Labelled photos from "dataset", an image-classification folder in zdflores/ai_productivity. The possible labels are: productive, unproductive.

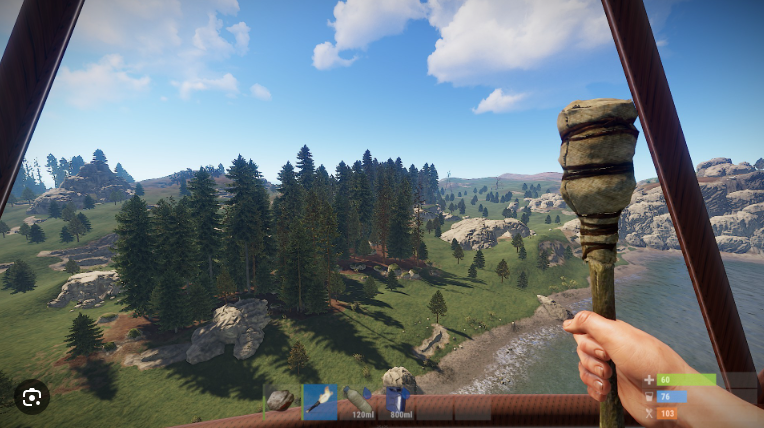
Label: unproductive

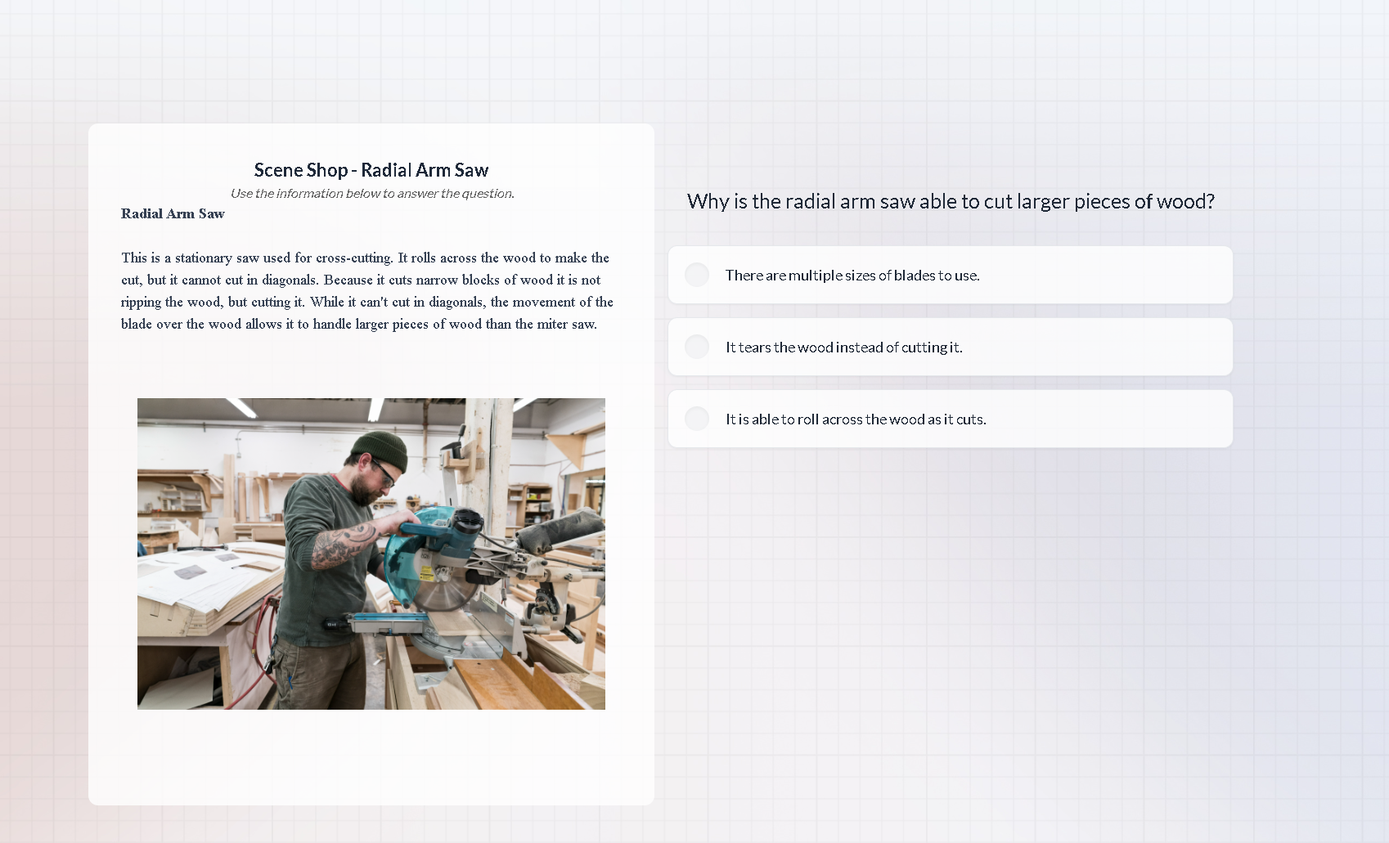
Label: productive

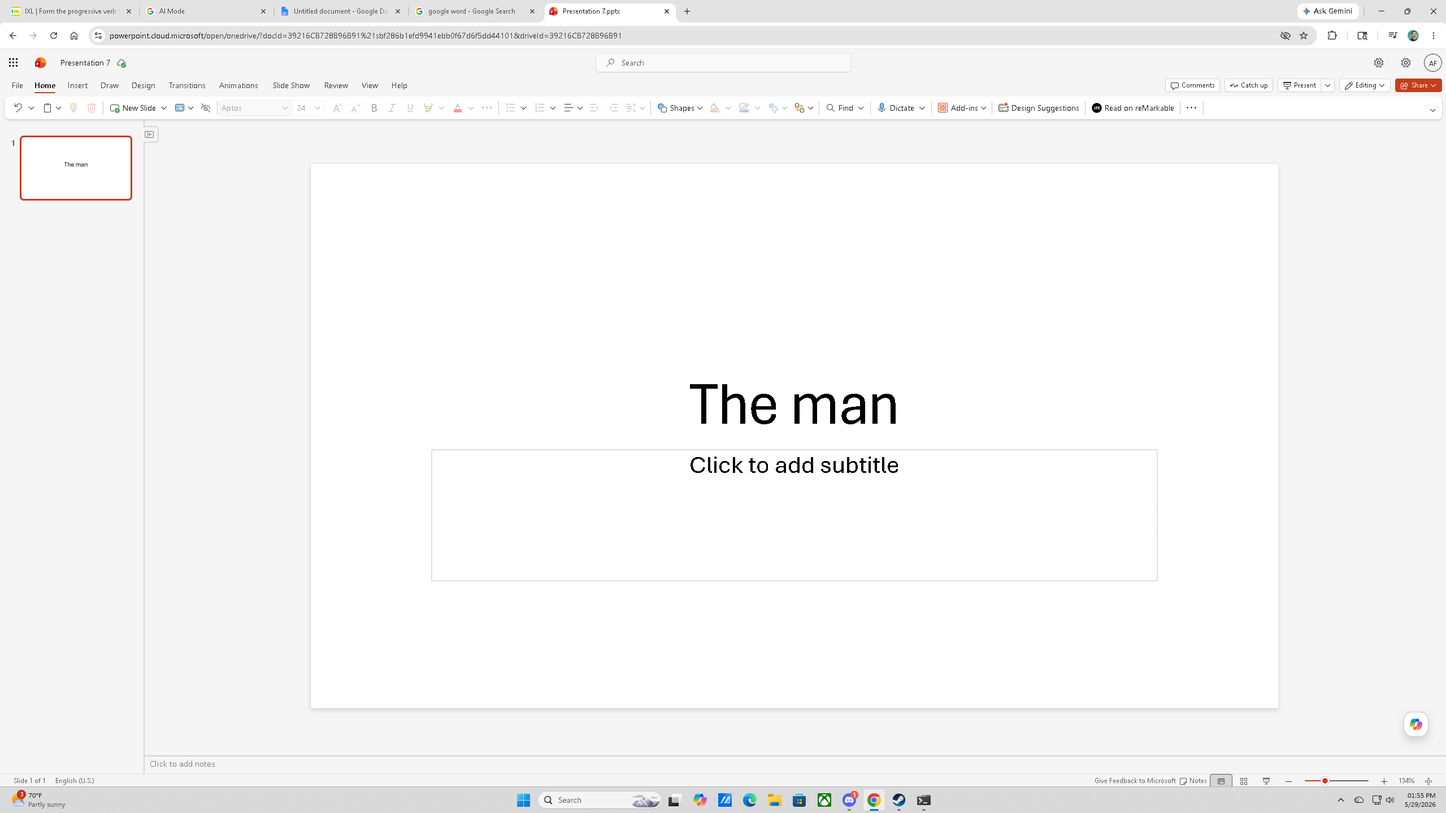
Label: productive

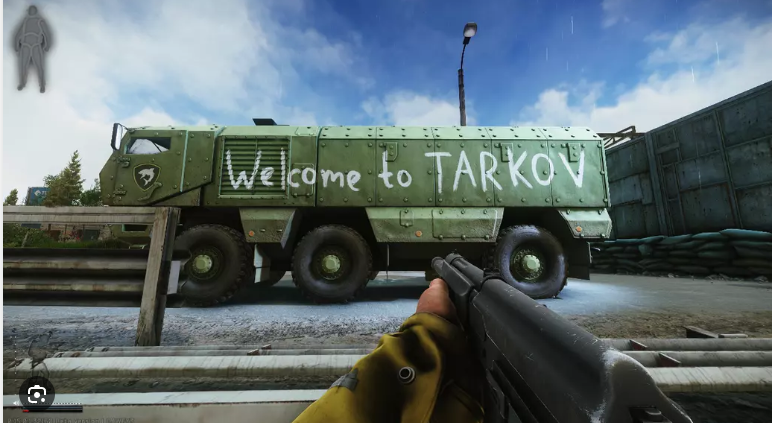
Label: unproductive

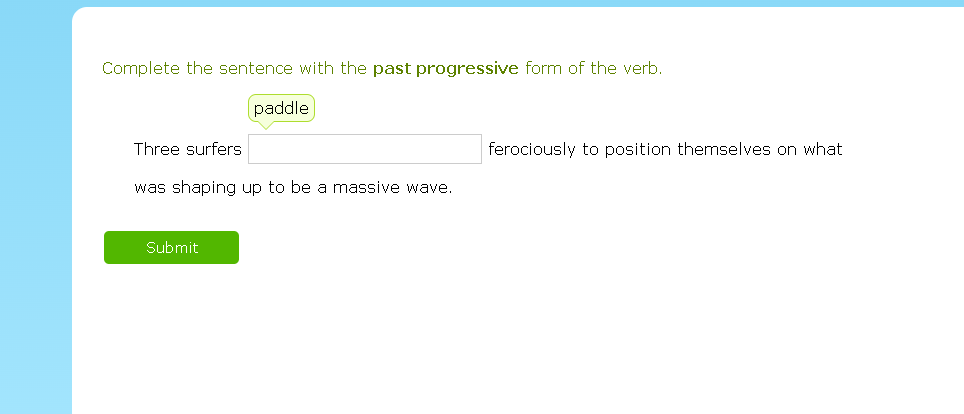
Label: productive

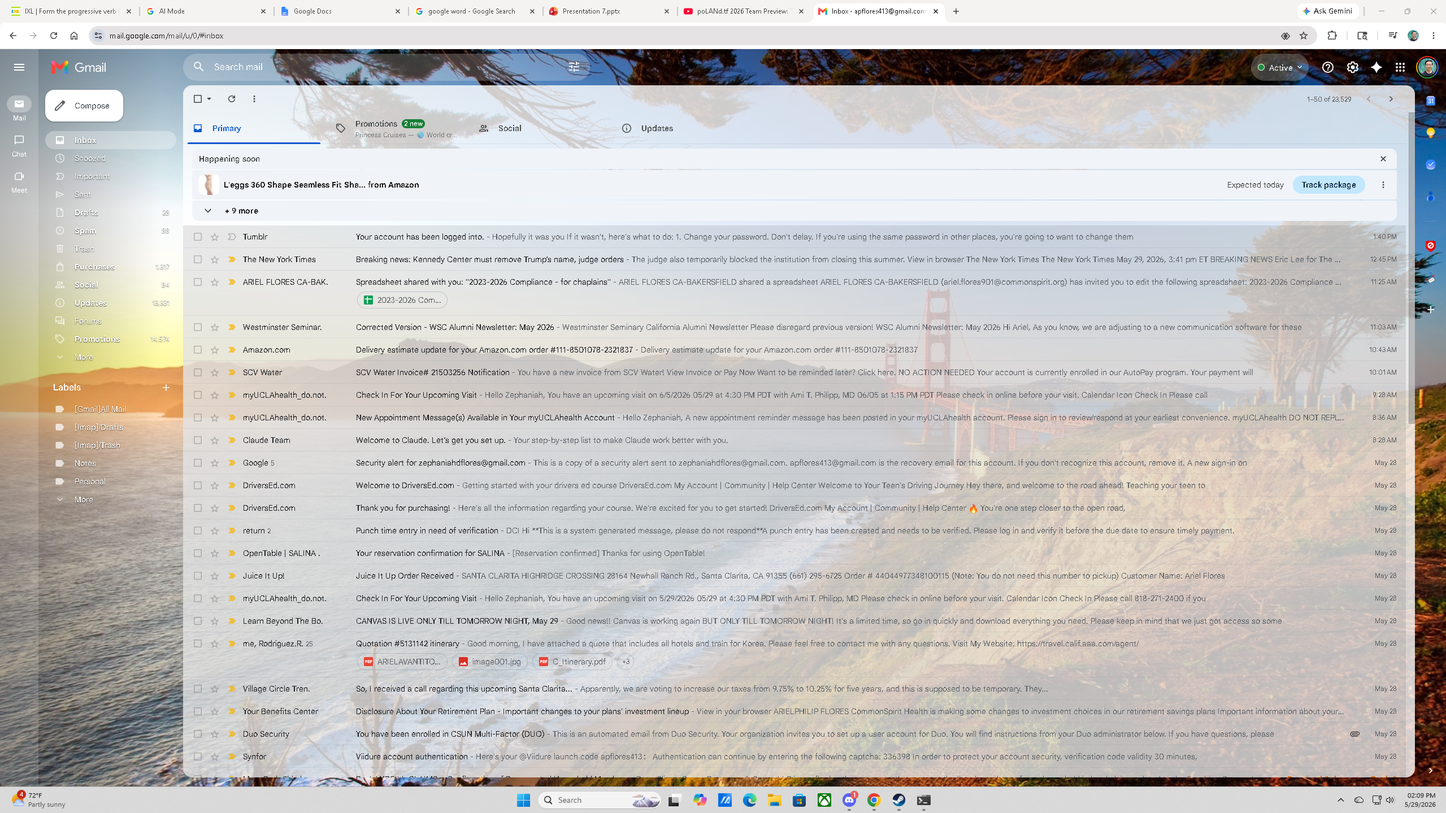
Label: productive
